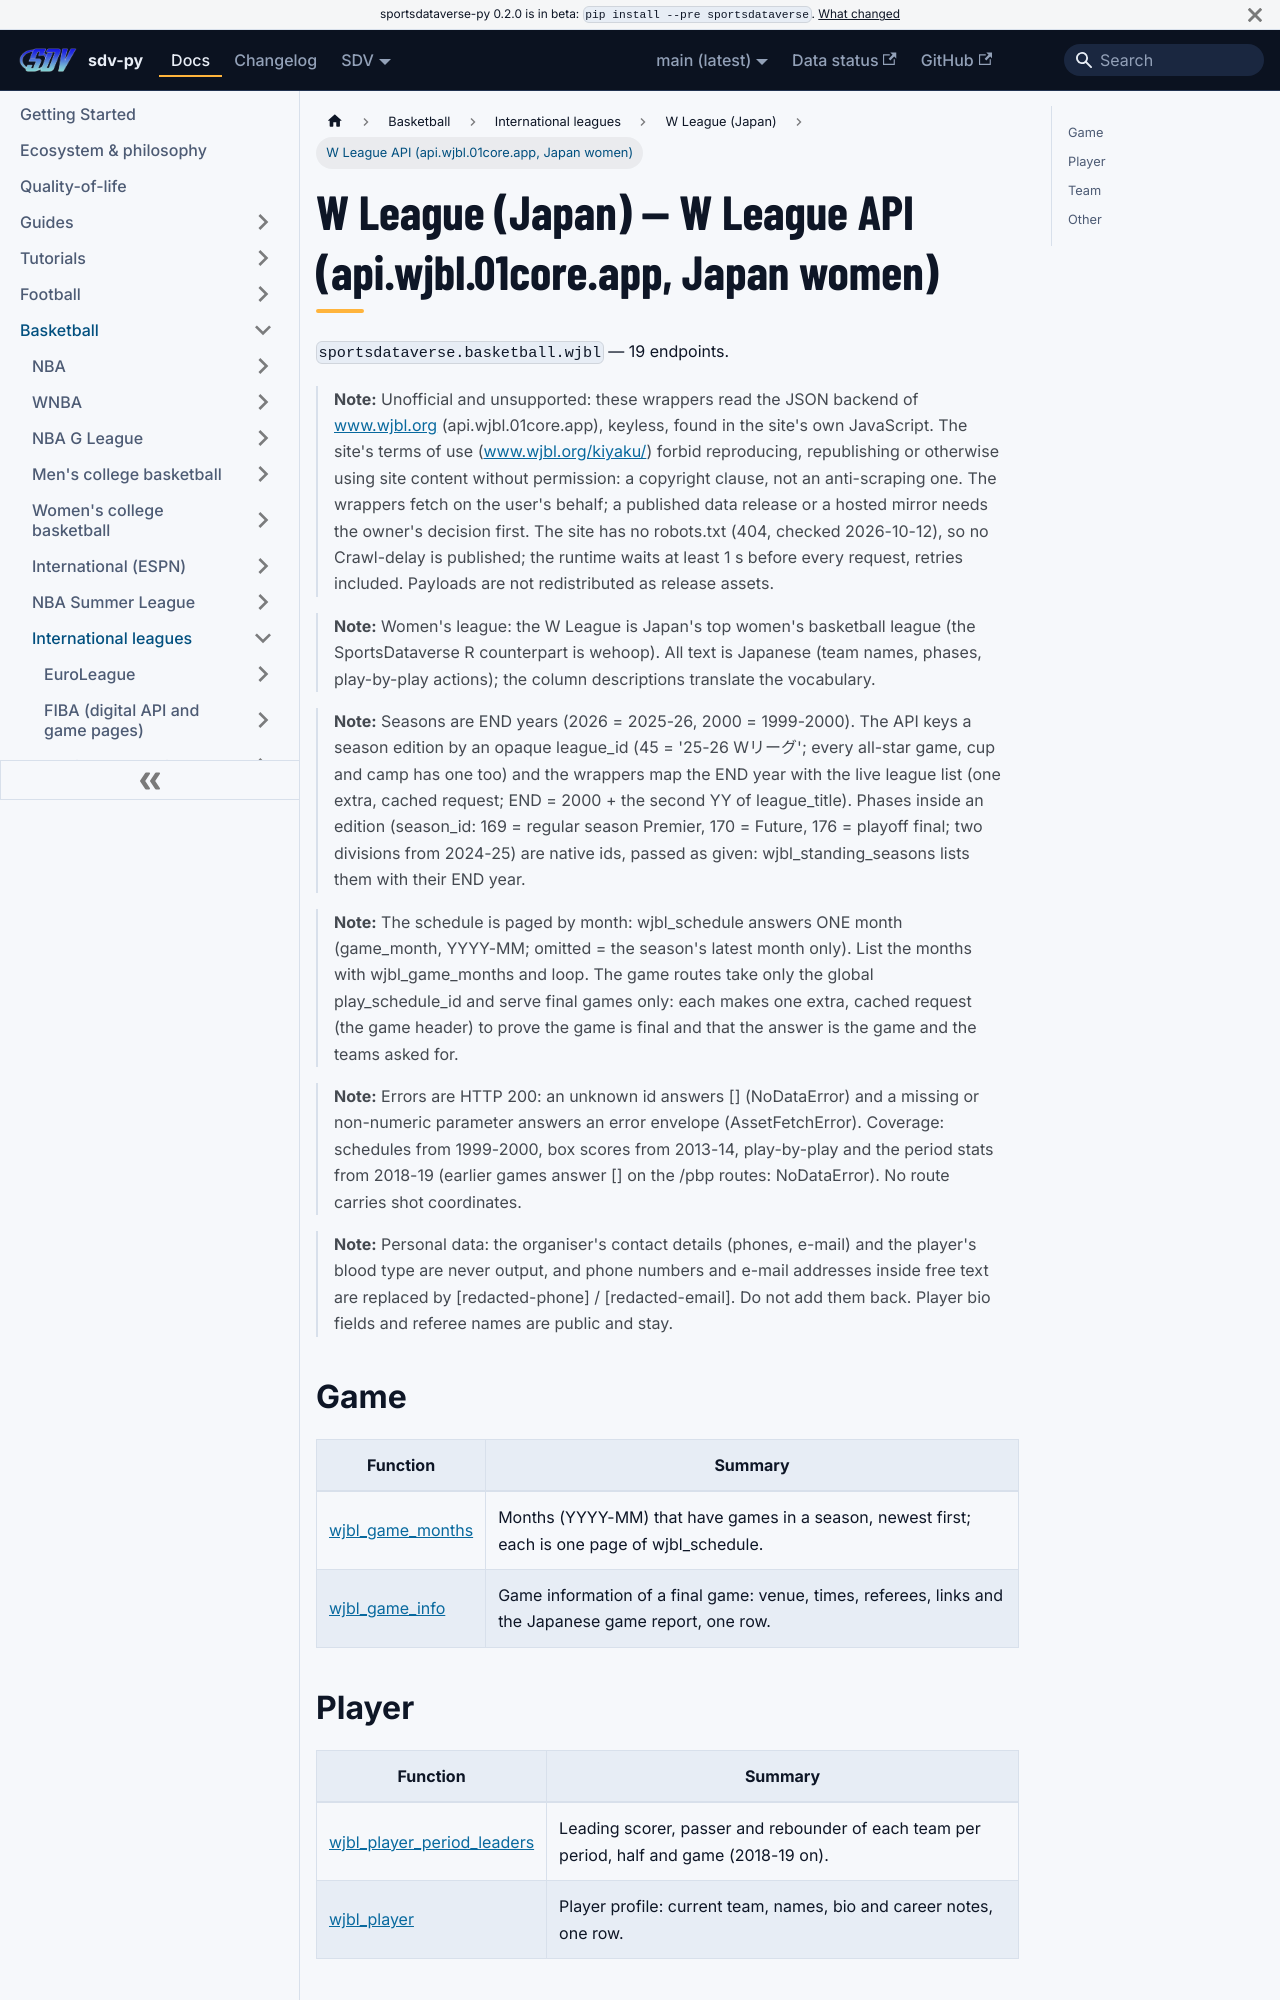

repository: sportsdataverse/sportsdataverse-py · page: docs/wjbl/reference/wjbl/index.html · generator: docusaurus

---
title: W League (Japan) — W League API (api.wjbl.01core.app, Japan women)
sidebar_label: W League API (api.wjbl.01core.app, Japan women)
description: "W League (Japan) — W League API (api.wjbl.01core.app, Japan women) — endpoint reference in sdv-py, the SportsDataverse Python package."
sidebar_position: 10
toc_max_heading_level: 2
---
# W League (Japan) — W League API (api.wjbl.01core.app, Japan women)

`sportsdataverse.basketball.wjbl` — 19 endpoints.

> **Note:** Unofficial and unsupported: these wrappers read the JSON backend of www.wjbl.org (api.wjbl.01core.app), keyless, found in the site's own JavaScript. The site's terms of use (www.wjbl.org/kiyaku/) forbid reproducing, republishing or otherwise using site content without permission: a copyright clause, not an anti-scraping one. The wrappers fetch on the user's behalf; a published data release or a hosted mirror needs the owner's decision first. The site has no robots.txt (404, checked 2026-10-12), so no Crawl-delay is published; the runtime waits at least 1 s before every request, retries included. Payloads are not redistributed as release assets.

> **Note:** Women's league: the W League is Japan's top women's basketball league (the SportsDataverse R counterpart is wehoop). All text is Japanese (team names, phases, play-by-play actions); the column descriptions translate the vocabulary.

> **Note:** Seasons are END years (2026 = 2025-26, 2000 = 1999-2000). The API keys a season edition by an opaque league_id (45 = '25-26 Wリーグ'; every all-star game, cup and camp has one too) and the wrappers map the END year with the live league list (one extra, cached request; END = 2000 + the second YY of league_title). Phases inside an edition (season_id: 169 = regular season Premier, 170 = Future, 176 = playoff final; two divisions from 2024-25) are native ids, passed as given: wjbl_standing_seasons lists them with their END year.

> **Note:** The schedule is paged by month: wjbl_schedule answers ONE month (game_month, YYYY-MM; omitted = the season's latest month only). List the months with wjbl_game_months and loop. The game routes take only the global play_schedule_id and serve final games only: each makes one extra, cached request (the game header) to prove the game is final and that the answer is the game and the teams asked for.

> **Note:** Errors are HTTP 200: an unknown id answers [] (NoDataError) and a missing or non-numeric parameter answers an error envelope (AssetFetchError). Coverage: schedules from 1999-2000, box scores from 2013-14, play-by-play and the period stats from 2018-19 (earlier games answer [] on the /pbp routes: NoDataError). No route carries shot coordinates.

> **Note:** Personal data: the organiser's contact details (phones, e-mail) and the player's blood type are never output, and phone numbers and e-mail addresses inside free text are replaced by [redacted-phone] / [redacted-email]. Do not add them back. Player bio fields and referee names are public and stay.
